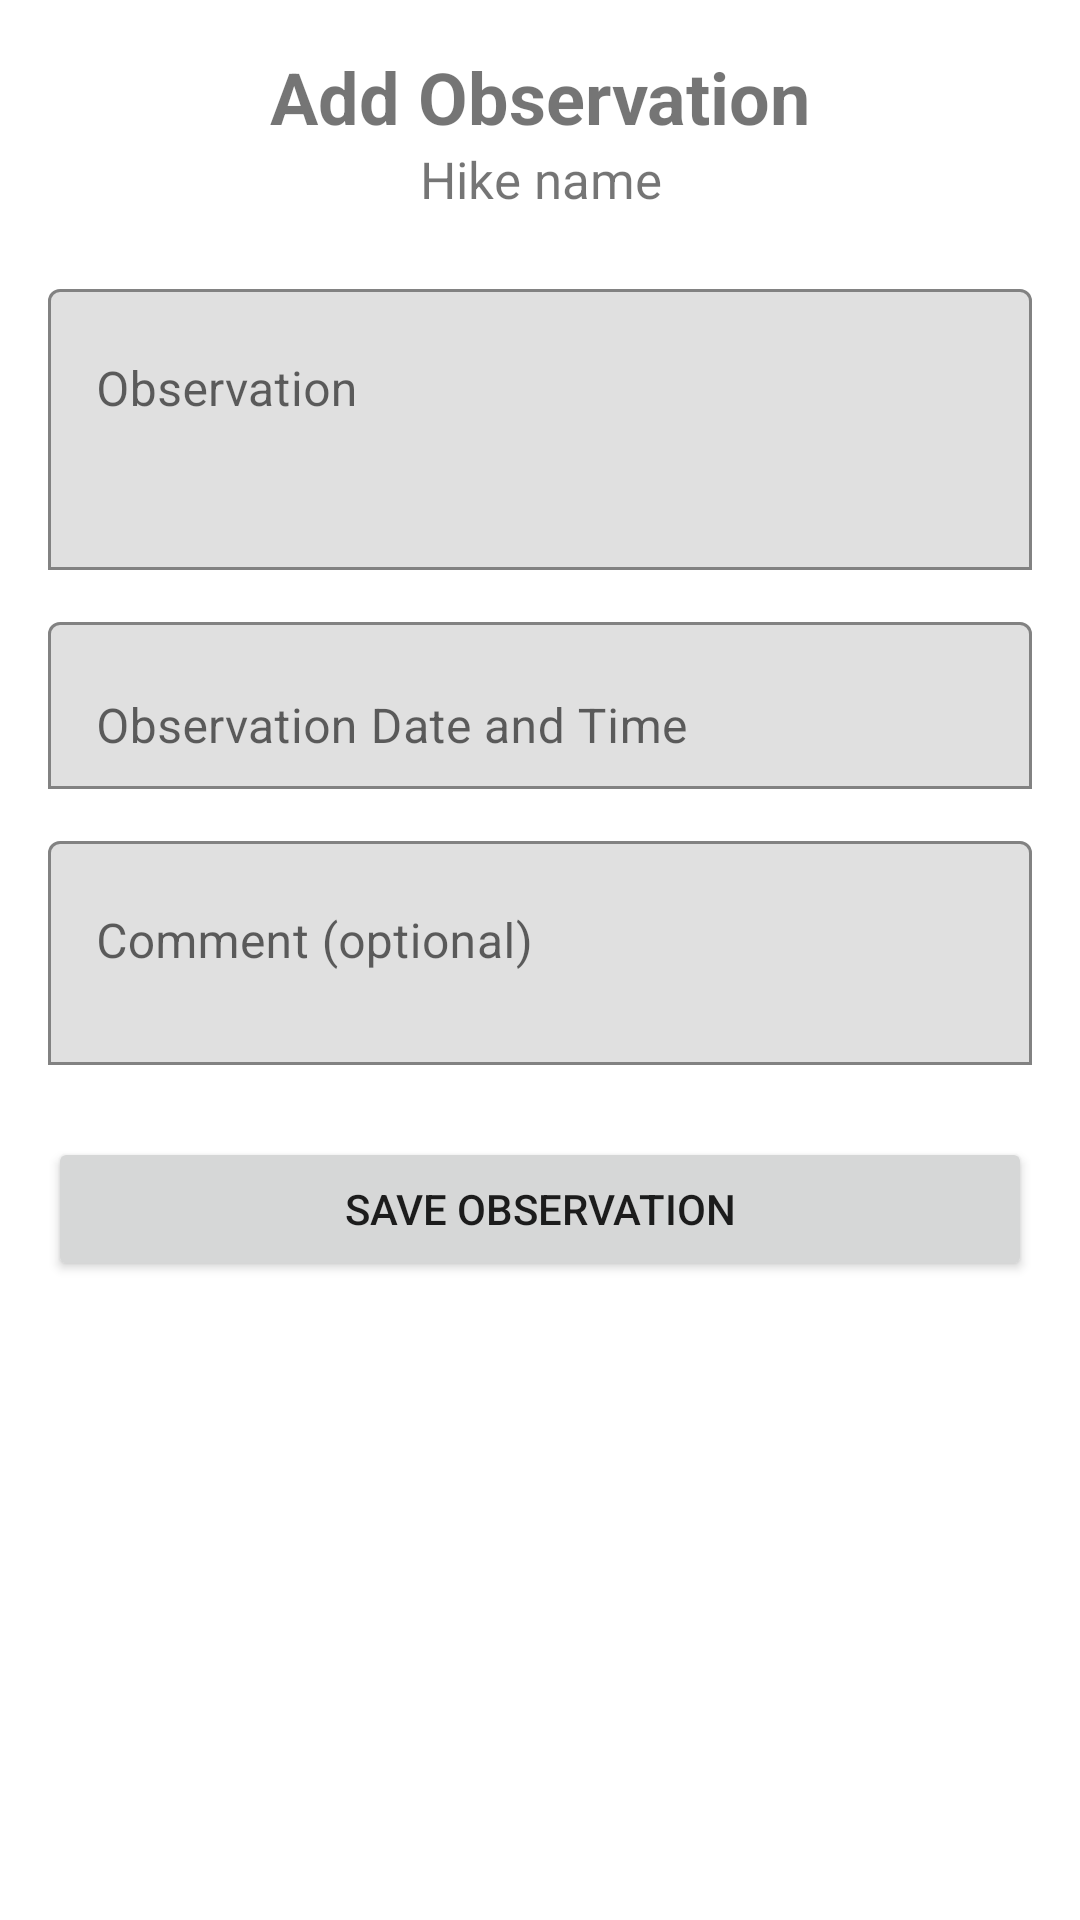

Write the Android layout XML for this screen, with the resource values it uses.
<!-- AndroidManifest.xml: application theme Theme.HikerManagement -->
<!-- res/layout/activity_add_observation.xml -->
<?xml version="1.0" encoding="utf-8"?>
<ScrollView
    xmlns:android="http://schemas.android.com/apk/res/android"
    xmlns:app="http://schemas.android.com/apk/res-auto"
    android:layout_width="match_parent"
    android:layout_height="match_parent"
    android:fitsSystemWindows="true">

    <LinearLayout
        android:layout_width="match_parent"
        android:layout_height="wrap_content"
        android:orientation="vertical"
        android:padding="16dp">

        <TextView
            android:layout_width="match_parent"
            android:layout_height="wrap_content"
            android:text="Add Observation"
            android:textAlignment="center"
            android:textSize="24sp"
            android:textStyle="bold" />

        <TextView
            android:id="@+id/txtObservationHikeName"
            android:layout_width="match_parent"
            android:layout_height="wrap_content"
            android:layout_marginBottom="20dp"
            android:text="Hike name"
            android:textAlignment="center"
            android:textSize="17sp" />

        <com.google.android.material.textfield.TextInputLayout
            android:id="@+id/tilObservation"
            android:layout_width="match_parent"
            android:layout_height="wrap_content"
            android:hint="Observation"
            app:boxBackgroundMode="outline">

            <com.google.android.material.textfield.TextInputEditText
                android:id="@+id/edtObservation"
                android:layout_width="match_parent"
                android:layout_height="wrap_content"
                android:gravity="top"
                android:minLines="3" />

        </com.google.android.material.textfield.TextInputLayout>

        <com.google.android.material.textfield.TextInputLayout
            android:id="@+id/tilObservationTime"
            android:layout_width="match_parent"
            android:layout_height="wrap_content"
            android:layout_marginTop="12dp"
            android:hint="Observation Date and Time"
            app:boxBackgroundMode="outline">

            <com.google.android.material.textfield.TextInputEditText
                android:id="@+id/edtObservationTime"
                android:layout_width="match_parent"
                android:layout_height="wrap_content"
                android:clickable="true"
                android:focusable="false" />

        </com.google.android.material.textfield.TextInputLayout>

        <com.google.android.material.textfield.TextInputLayout
            android:id="@+id/tilObservationComment"
            android:layout_width="match_parent"
            android:layout_height="wrap_content"
            android:layout_marginTop="12dp"
            android:hint="Comment (optional)"
            app:boxBackgroundMode="outline">

            <com.google.android.material.textfield.TextInputEditText
                android:id="@+id/edtObservationComment"
                android:layout_width="match_parent"
                android:layout_height="wrap_content"
                android:gravity="top"
                android:minLines="2" />

        </com.google.android.material.textfield.TextInputLayout>

        <Button
            android:id="@+id/btnSaveObservation"
            android:layout_width="match_parent"
            android:layout_height="wrap_content"
            android:layout_marginTop="24dp"
            android:text="SAVE OBSERVATION" />

    </LinearLayout>

</ScrollView>
<!-- resources referenced by this layout -->
<resources>
  <style name="Theme.HikerManagement" parent="Theme.MaterialComponents.DayNight">
          
          <item name="colorPrimary">@color/purple_500</item>
          <item name="colorPrimaryVariant">@color/purple_700</item>
          <item name="colorOnPrimary">@color/white</item>
          
          <item name="colorSecondary">@color/teal_200</item>
          <item name="colorSecondaryVariant">@color/teal_700</item>
          <item name="colorOnSecondary">@color/black</item>
          
          <item name="android:statusBarColor">?attr/colorPrimaryVariant</item>
          
      </style>
  <!-- not gathered from this repository: default colours our renderer supplied (Android Studio template values) -->
  <color name="purple_500">#FF6200EE</color>
  <color name="purple_700">#FF3700B3</color>
  <color name="teal_200">#FF03DAC5</color>
  <color name="teal_700">#FF018786</color>
  <color name="black">#FF000000</color>
  <color name="white">#FFFFFFFF</color>
</resources>
